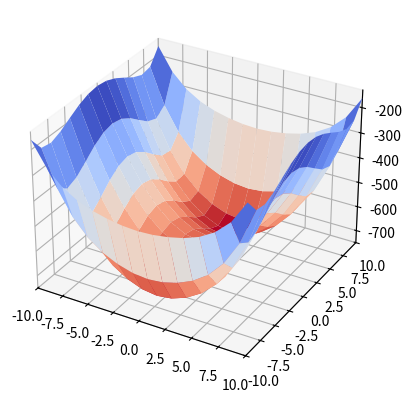

The matplotlib source for this figure:
# -*- coding: utf-8 -*-
"""
Created on Mon Mar 17 17:01:06 2025

[redacted]
"""

import numpy as np
import matplotlib.pyplot as plt

from matplotlib import cm
#from montycarlo_class import MonteCarlo

class gridthing():
    def __init__(self, N, start_val, boundry_val, interval):
        # - this sets up a grid that is NxN with a boumdry around that
        # - start value is the initial value for all possitions on the grid 
        # - boundry value is the fixed value at the boundry of the area that 
        # is being intergrated over
        # - interval is the is the real space that the grid takes up
        self.N = N
        self.boundry_val = boundry_val
        self.interval = interval
        # makeing up the grid
        grid_array = np.zeros((N+2, N+2))
        N_grid = np.ones((N, N)) * start_val
        boundrys = np.ones(N) * boundry_val
        grid_array[1:N+1,1:N+1] = N_grid
        grid_array[1:N+1,0], grid_array[1:N+1,N+1] = boundrys, boundrys
        grid_array[0][1:N+1], grid_array[N+1][1:N+1] = boundrys, boundrys
        self.grid_array = grid_array
        self.start_copy = self.grid_array*1
        self.boundry_index = np.where(grid_array==boundry_val)
    
    # now for the iteration parts hahahaha :'(
    def intergrator(self, function):
        grid_array = self.grid_array
        X = np.linspace(self.interval[0], self.interval[1], self.N)
        Y = X * 1
        h = (self.interval[1]-self.interval[0])/self.N
        change = 1.0
        counter=1
        
        # over relaxed equation for omega from notes.
        omega = 2/(1+np.sin(np.pi/self.N))
        
        # might need to change this error thing if code gets stuck in a loop
        # currently have it so that the larger grid (N) the smaller the error
        # must be.
        while change > 1e-5/self.N**2:         
            previous_grid = grid_array*1
            for x_counter in range (1, self.N+1):
                for y_counter in range (1, self.N+1):
                    part1 = grid_array[x_counter+1][y_counter]+grid_array[x_counter-1][y_counter]+grid_array[x_counter][y_counter+1]+grid_array[x_counter][y_counter-1]
                    part2 = h**2* function(X[x_counter-1], Y[y_counter-1])
                    grid_array[x_counter][y_counter] = 0.25*(part1-part2)
                    
                    #overrelaxed_version
                    # grid_array[x_counter][y_counter] = 0.25*omega*(part1-part2)+(1-omega)*grid_array[x_counter][y_counter]
      
            change = np.max(np.abs((previous_grid[1:self.N+1,1:self.N+1]-grid_array[1:self.N+1,1:self.N+1])/previous_grid[1:self.N+1,1:self.N+1]))
            #print('change value', change)
            counter +=1
        self.previous_grid = previous_grid
        self.grid_array=grid_array
        print('largest change from previous iteration', change)
        print('number of iterations', counter)
        

        
    def plot(self):
        # after loop
        ax = plt.axes(projection='3d')
        ax.set_xlim3d(self.interval[0], self.interval[1])
        ax.set_ylim3d(self.interval[0], self.interval[1])
        X = np.linspace(self.interval[0], self.interval[1], self.N)
        Y = X * 1
        X, Y = np.meshgrid(X, Y)
        N_grid = self.grid_array[1:self.N+1,1:self.N+1]
        ax.plot_surface(X,Y, N_grid, cmap=cm.coolwarm_r)

    def walker(self, walk_numb, start_point, function_grid):
        grid_for_counts = self.grid_array*0
        h = (self.interval[1]-self.interval[0])/self.N
        function_counter = 0

        # location of walker at any time is defined by the variable position
        # the input is currently an index of the location of grid (unitless)
        # ngl I think my walker function is currently pretty fucked 
        
        for i in range(walk_numb):
            # rest possition back to the start
            position = [start_point[0],start_point[1]]

            while position[0] in range(1, self.N+1) and position[1] in range(1, self.N+1):
                # function grid is of size NxN, if position is in grid array
                # need to switch to make it match up
                function_counter += function_grid[position[0]-1, position[1]-1]  
                direction = np.random.choice([1, 2, 3, 4], 
                                             p=[0.25, 0.25, 0.25, 0.25], 
                                             size=(1))
                if direction==1:
                    position = [position[0]+1, position[1]]                    
                elif direction==2:
                    position = [position[0], position[1]+1]
                elif direction==3:
                    position = [position[0]-1, position[1]]
                else:
                    position = [position[0], position[1]-1]
                  
                grid_for_counts[position[0], position[1]] += 1
                
            
        distribution_list = grid_for_counts[self.boundry_index]
        # this is probability of a walker ariving at a certain point on the boundry
        Green_function = 1/walk_numb * distribution_list
        # this is probabitiy of ariving at certain points on the grid times h^2
        # it will be used for the greens grid function
        Green_grid_function = h**2/walk_numb * function_counter
        return Green_function, Green_grid_function # use boundry index to go to physical position on grid
    
    def Function_at_point(self, walk_numb, point, function):
        # using walkers to find greens function at a point and hace the value
        # of a function at a certain point.
        # x and y are the spacial values for the grid 
        X = np.linspace(self.interval[0], self.interval[1], self.N)
        X_outer_product = np.outer(X, np.ones(len(X)))
        grid_function_vals = function(X_outer_product, np.transpose(X_outer_product))
        
        
        #1. calculate the greens function at each point
        point = [point[0]+1, point[1]+1] # convert to grid array index
        green_func, green_grid = self.walker(walk_numb, point, grid_function_vals)
        # boundry greens func mutiplyed by the value at the boundry
        point1 = np.sum(green_func*self.grid_array[self.boundry_index])
        point2 = green_grid
        #2 use along with values at boundry conditions to figure out the value
        #   at a certain point.
        
        #3. profit
        
        return point1+point2

    def walker_vesion2(self, walk_numb, start_index):
        
        # assuming that the start index is in terms of the grid_array index
        global_counts = self.grid_array*0
        global_counts_squared = self.grid_array*0
        probability_grid = self.grid_array*0
        

        
        for i in range (0, walk_numb):
            
            position = start_index*1
            walker_counts = self.grid_array*0
            while position[0] in range(1, self.N+1) and position[1] in range(1, self.N+1):
                direction = np.random.choice([1, 2, 3, 4], 
                                             p=[0.25, 0.25, 0.25, 0.25], 
                                             size=(1))
                if direction==1:
                    position = [position[0]+1, position[1]]                    
                elif direction==2:
                    position = [position[0], position[1]+1]
                elif direction==3:
                    position = [position[0]-1, position[1]]
                else:
                    position = [position[0], position[1]-1]
                walker_counts[position[0], position[1]] += 1
            
            global_counts += walker_counts
            global_counts_squared += walker_counts**2
            visited_sites = np.where(walker_counts>0, 1, 0)
            probability_grid += visited_sites
            
        
        # VAREINECE PART
        part1 = global_counts/walk_numb
        part2 = global_counts_squared/walk_numb
        varience = (part2-part1**2)/walk_numb
        print('varience is:', np.sum(varience))
        
        
        # VARIENCE PART END
        
        return probability_grid

    def function_val(self, walk_numb, point_index, function):
        X = np.linspace(self.interval[0], self.interval[1], self.N)
        X_outer_product = np.outer(X, np.ones(len(X)))
        h = (self.interval[1]-self.interval[0])/self.N
        grid_function_vals = function(X_outer_product, np.transpose(X_outer_product))
        
        point_index = [point_index[0]+1, point_index[1]+1]
        Green_array = self.walker_vesion2(walk_numb, point_index)/walk_numb


        #laplace part
        Green_array[self.boundry_index] = Green_array[self.boundry_index]*self.grid_array[self.boundry_index]
        
        #possion part
        Green_array[1:self.N+1, 1:self.N+1] = -Green_array[1:self.N+1, 1:self.N+1]*grid_function_vals*h**2
        
        return np.sum(Green_array)


    
    
def Funciton(x, y):
    return (x**2+np.cos(y))




N_val = 15
initial_value = 5
bounbry_value = 0.01
interval = [-10, 10]

point_of_interest = [3,3]

# now for the trouble shooting :((


a = gridthing(N_val, initial_value, bounbry_value, interval)
a.grid_array[:,0]=-1
a.grid_array[:,N_val+1]=-1

# a.grid_array[0] = 1
# a.grid_array[N_val+1] = 1


# input here is for a point in NxN array but then gets converted to 
# b = a.Function_at_point(1000, point_of_interest, Funciton)

c = a.function_val(1000, point_of_interest, Funciton)

# # a.grid_array[N_val][N_val]=2
a.intergrator(Funciton)
print('over-relaxed method:', a.grid_array[point_of_interest[0], point_of_interest[1]])
# print('walker method 1:', b)
print('walker method 2:', c)
a.plot()

'''
am i comparing the right points from the different intergration methods?

for the over relaxed method I am taking the valu from the grid array wich is
of dimentions (N+2)x(N+2)

for the walker method input location in NxN grid but then gets conferted into
the grid array index for doing any calculations.

seems to be a lot of variation in the result from the walker method.


now ned to figure out how to do the thing for the possion case coz seems to be
in the ball park for the laplacian version

how am i lossing negative values?? or maybe my over-relax is wierd
'''
